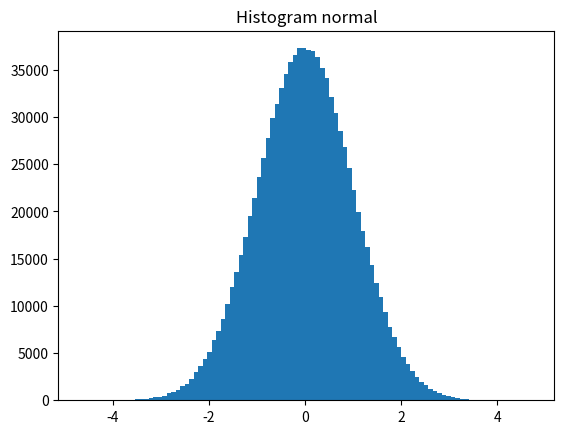

Reproduce this figure in Python.
import numpy as np
import pandas as pd
import matplotlib as mpl
import scipy
import matplotlib
import matplotlib.pyplot as plt
from scipy.stats import skew, kurtosis, chi2

'''
 Goal: Create a normality test e.g. Jarque-Bera

 step 1: generate random variables
 step 2: visualise histogram
 step 3: what is Jarque-Bera

 '''

# SIMULATE RANDOM VARIABLES
x_size = 10**6
degrees_freedom = 9
type_random_variable = "normal"

if type_random_variable == "normal":
    x = np.random.standard_normal(x_size)
    x_str = type_random_variable
elif type_random_variable == "exponential":
    x = np.random.standard_exponential(x_size)
    x_str = type_random_variable
elif type_random_variable == "student":
    x = np.random.standard_t(df=degrees_freedom,size=x_size)
    x_str = type_random_variable + ' (df=' + str(degrees_freedom) + ')'
elif type_random_variable == "chi-squared":
    x = np.random.chisquare(size=x_size,df=2)
    x_str = type_random_variable + ' (df=' + str(degrees_freedom) + ')'
    
print(" ")
# COMPUTE RISK METRICS
x_mean = np.mean(x)
s_stdev = np.std(x)
x_skew = skew(x)
x_kurt = kurtosis(x)
x_median = np.percentile(x,95)
x_VaR95 = np.percentile(x,5)
x_jb = x_size/6*(x_skew**2 + 1/4*x_kurt**2)
p_value = 1 - chi2.cdf(x_jb,df=degrees_freedom)
is_normal = (p_value > 0.05)

print("MEAN: ",x_mean)
print("STD_DEV: ",s_stdev)
print("SKEWNESS: ",x_skew)
print("KURTOSIS: ",x_kurt)
print("MEDIAN: ",x_median)
print("VaR95: ",x_VaR95)
print("JARQUE-BERA: ",x_jb)
print("P-VALUE: ",p_value)
print("IS NORMAL: ",str(is_normal))

# PLOT HISTOGRAM
plt.figure()
plt.hist(x,bins=100)
plt.title('Histogram ' + x_str)
plt.show()
